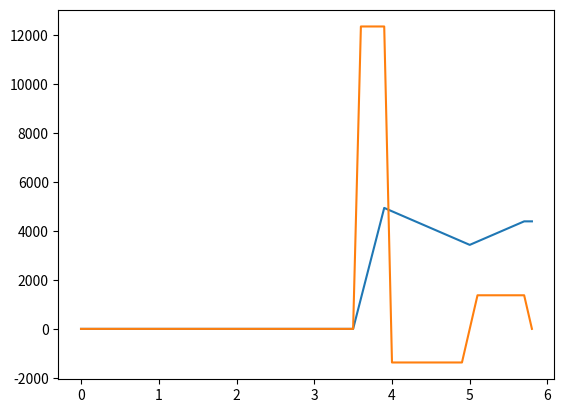

This chart was generated by the following Python code:
# -*- coding: utf-8 -*-
"""
Created on Tue Jan  8 13:01:51 2019

[redacted]
"""

import numpy as np
import matplotlib.pyplot as plt

#import values
step = 1. / 0.1 #second number is step length (m)
L_airframe = 5.8
W_airframe = 1.35
H_airframe = 1.8
E = 700*10**6
OEW = 1400.
boom_distance = 0.25
A_stringer = 0.0001
t_skin = 0.001

## forces with their distances to the nose tip
F_weight =    [-OEW*9.81          	     , 3.9]
F_mainrotor = [0.9*abs(F_weight[0])    , 3.5]
F_horstab =   [0.2*abs(F_weight[0])    , 5. ]
F_heist =     [-0.1*abs(F_weight[0])    , 5.7]

Forces = [F_weight, F_mainrotor, F_horstab, F_heist]

momentlist = []
shearlist = []

poslist = []
for pos in np.linspace(0 , L_airframe , int(L_airframe*step)+1):
    shear = 0
    moment = 0
    for i in range(len(Forces)):
        shear += Forces[i][0] * np.heaviside(pos - Forces[i][1], 0.5)
        moment += Forces[i][0] * (pos - Forces[i][1]) * np.heaviside(pos - Forces[i][1], 0.5)
    
    momentlist.append(moment)
    shearlist.append(shear)
    poslist.append(pos)

plt.plot(poslist, momentlist)
plt.plot(poslist, shearlist)

maxshear = max(shearlist)
maxmoment = max(momentlist)

a = W_airframe/2
b = H_airframe/2 + 0.2
thetalist = np.linspace(90,270,180)/180*np.pi


## creating the profile, only the left side 
x_coorlist = []
y_coorlist = []
for theta in thetalist:
    r = (a*b) / np.sqrt(b**2 * np.cos(theta)**2 + a**2 * np.sin(theta)**2)
    if r*np.sin(theta) < -H_airframe/2 + 0.2: y_coorlist.append(-H_airframe/2 + 0.2)
    else: y_coorlist.append(r*np.sin(theta))
    x_coorlist.append(r*np.cos(theta))

## adding booms, with equal spacing

x1_boomcoor = []
y1_boomcoor = []
xm_boomcoor = []
ym_boomcoor = []
dis = 0
for i in range(len(x_coorlist)-1):
    dis += np.sqrt((x_coorlist[i]-x_coorlist[i+1])**2 + (y_coorlist[i]-y_coorlist[i+1])**2)
    if dis > boom_distance or i == 0:
        x1_boomcoor.append(x_coorlist[i])
        xm_boomcoor.append(-x_coorlist[i])
        y1_boomcoor.append(y_coorlist[i])
        ym_boomcoor.append(y_coorlist[i])
        dis = 0
x1_boomcoor.reverse()
y1_boomcoor.reverse()
x_boomcoor = x1_boomcoor + xm_boomcoor[1:]
y_boomcoor = y1_boomcoor + ym_boomcoor[1:]

# calculate centroids (cen_x will obviously be 0)
cen_y = np.average(y_boomcoor)   
cen_x = np.average(x_boomcoor)

# calculating boom areas
boom_area_list = []
for i in range(len(x_boomcoor)):
    if i == 0:
        frac1 = (y_boomcoor[-1]-cen_y) / (y_boomcoor[i]-cen_y)
        frac2 = (y_boomcoor[i+1]-cen_y) / (y_boomcoor[i]-cen_y)
    elif i == len(x_boomcoor)-1:
        frac1 = (y_boomcoor[i-1]-cen_y) / (y_boomcoor[i]-cen_y)
        frac2 = (y_boomcoor[0]-cen_y) / (y_boomcoor[i]-cen_y)
    else:
        frac1 = (y_boomcoor[i-1]-cen_y) / (y_boomcoor[i]-cen_y)
        frac2 = (y_boomcoor[i+1]-cen_y) / (y_boomcoor[i]-cen_y)
    A_boom = A_stringer + t_skin*boom_distance/6 * ((2 + frac1) + (2 + frac2))
    boom_area_list.append(A_boom)
    
## calculate moment of inertia
Ixx = 0
Iyy = 0 
for i in range(len(x_boomcoor)):
    Ixx += (y_boomcoor[i]-cen_y)**2 * boom_area_list[i]
    Iyy += (x_boomcoor[i]-cen_x)**2 * boom_area_list[i]

## calculate bending stress
sigma_list = []
for i in range(len(x_boomcoor)):
    sigma_list += [maxmoment / Ixx * (y_boomcoor[i] - cen_y)]
    
## area calculation
A = 0
for i in range(len(x_boomcoor)):
    ax, az = x_boomcoor[i], y_boomcoor[i]
    if i == len(x_boomcoor)-1:
        bx, bz = x_boomcoor[0], y_boomcoor[0]
    else: 
        bx, bz = x_boomcoor[i+1], y_boomcoor[i+1]
    u = np.array([ax,az])
    v = np.array([bx,bz])
    A += 0.5*np.cross(v,u)
print(A)
    
## calculate shear stress
q_base_list = []
q_base = 0
q_moment = 0
for i in range(len(x_boomcoor)):
    q_base += -(maxshear/Ixx) * boom_area_list[i] * (y_boomcoor[i] - cen_y)
    if i == len(x_boomcoor)-1:
        q_moment += -q_base*(x_boomcoor[0]-x_boomcoor[i])*(x_boomcoor[i]-cen_x) +\
                    q_base*(y_boomcoor[0]-y_boomcoor[i])*(y_boomcoor[i]-cen_y)
    else:
        q_moment += -q_base*(x_boomcoor[i+1]-x_boomcoor[i])*(x_boomcoor[i]-cen_x) +\
                    q_base*(y_boomcoor[i+1]-y_boomcoor[i])*(y_boomcoor[i]-cen_y)
    q_base_list.append(q_base)
q_red = -q_moment / (2*A)
q_tot_list = [x+q_red for x in q_base_list]
tau_list = [x/t_skin for x in q_tot_list]

## results
#plt.axis([-1.5,1.5,-1.5,1.5])
#plt.plot(x_coorlist, y_coorlist)
#plt.scatter(x_boomcoor, y_boomcoor)
#plt.hlines(cen_y,-1,1)
print('max sigma:', max(sigma_list), ', max tau:', max(tau_list))